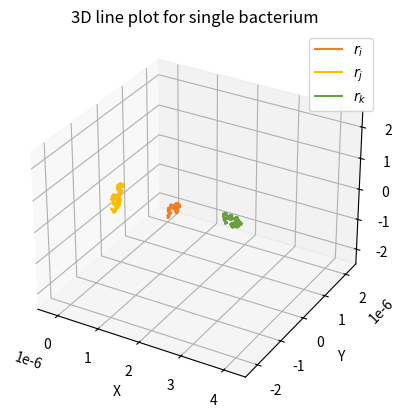
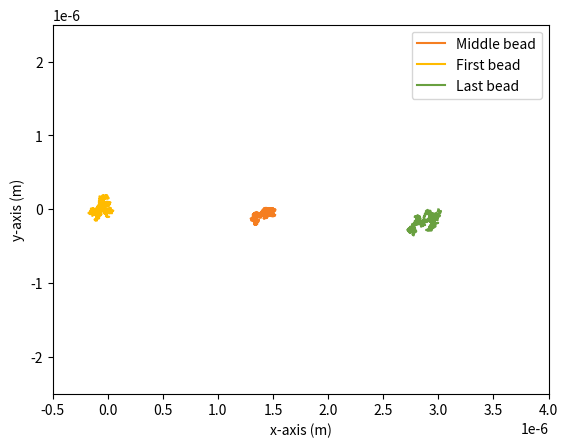
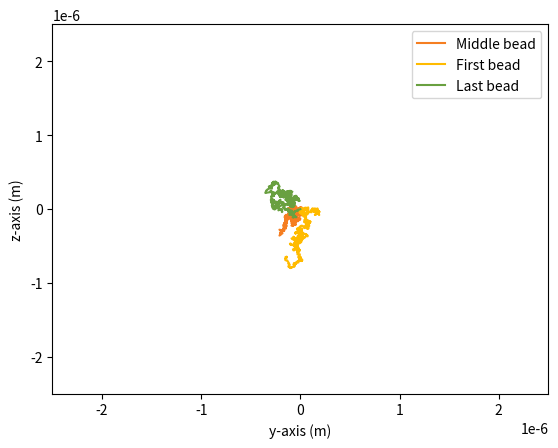
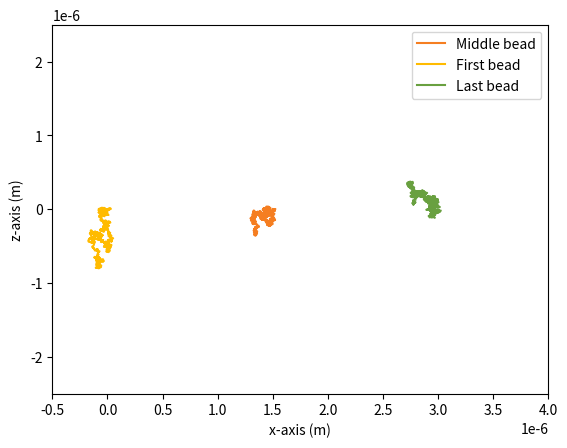

Write Python code to recreate these figures, in order.
# =============================================================================
# This the code for modeling bacteria
# We first try to model a single bacteria
# The unit of length is micrometre
# =============================================================================
import numpy as np
import matplotlib.pyplot as plt
import pandas as pd

import matplotlib.animation as animation

mu, sigma = 0, 0.5 # mean and standard deviation
numpoint = 1000
seed = 144
rng = np.random.default_rng(seed) # random number generator
s = rng.normal(mu, sigma, size = (numpoint,3)) # Use normal distribution in number generator
i_random = s
j_random = rng.normal(mu, sigma, size = (numpoint,3))
k_random = rng.normal(mu, sigma, size = (numpoint,3))

radius = 0.5e-6 # Radius of the three circle represent bacteria
length = 4e-6
l_spring = (length - 2*radius)/2 # Calculate how long is the spring
k = 1e-5 # N/m, spring constant

def step1(v,h,a):
    """
    Input value: v- velocity at t - (1/2)h
            h - the time step
            a - the acceleration
    Output value: v = v + a * h
    """
    return v + a * h

def step2(v,f,random):
    """
    Input value: v - velocity
            f - a fraction, using this to reduce the velocity
            random - a random number from normal distribution
    Output value: delta v = -f * v_x + sqrt(f*(2-f)*(k_B*T/mass)) * random
    """
    return -f * v + np.sqrt(f * (2-f) * (k_B * T/mass)) * random

def step3(x,v,delta_v,h):
    """
    Input value: x - position at time t
            v - velocity
            delta_v - the value which we calculated in step 2
            h - time step
    Output value: x at time t + (1/2)h, x = x + (v + delta_v/2) * h
    """
    return x + (v + delta_v/2) * h

def step4(v,delta_v):
    """
    Input value: v_x - velocity
            delta_v - the value which we calculated in step 2
    Output value: v_x at time t + (1/2)h, v = v + delta_v
    """
    return v + delta_v

# Define a function on the force exerted by the spring

def spring_force(ri,rj,rk):
    """
    Input value: ri - the position of the middle beam
            rj - the position of first beam
            rz - the position of the last beam
    Output value: Force - force exert on the three beams in 3*3 matrix
    """
    x1 = ri - rj # Displacement of one spring
    x2 = rk - ri
    Force = np.zeros([3,3])
    F_ij = - (np.linalg.norm(x1) - l_spring) * k * (x1/np.linalg.norm(x1))
    F_ji = (np.linalg.norm(x1) - l_spring) * k * (x1/np.linalg.norm(x1))
    F_ki = - (np.linalg.norm(x2) - l_spring) * k * (x2/np.linalg.norm(x2))
    F_ik = (np.linalg.norm(x2) - l_spring) * k * (x2/np.linalg.norm(x2))
    Force[0] = F_ij + F_ik
    Force[1] = F_ji
    Force[2] = F_ki
    return Force
    
# Define a function on handling angle stiffness, and return the bending force
def bending_force(bond_stiffness,ri,rj,rk):
    ## i is the middle bead
    rij = rj-ri
    rik = rk-ri
    rij_abs = np.linalg.norm(rij)
    rik_abs = np.linalg.norm(rik)
    rijrik = rij_abs*rik_abs
    rij2 = rij_abs*rij_abs
    rik2 = rik_abs*rik_abs
    costhetajik = np.dot(rij,rik)/rijrik
    Force = np.zeros([3,3])
    i=1
    Force[i-1] = bond_stiffness*((rik+rij)/rijrik-costhetajik*(rij/rij2+rik/rik2))
    Force[i+1] = bond_stiffness*(costhetajik*rij/rij2-rik/rijrik)
    Force[i] = bond_stiffness*(costhetajik*rik/rik2-rij/rijrik)
    return Force

def update_lines(num, walks, lines):
    for line, walk in zip(lines, walks):
        line.set_data_3d(walk[:num, :].T)
    return lines

# Define initial values and arrays to hold values
bond_stiff = 1e-17 # Bond stiffness
mass = 1e-15
viscosity = 1e-3 # viscosity of water in 20 Celseius, Pa s
drag_coefficient = 6 * np.pi * radius * viscosity # Dragg coefficient
dt = 1e-5 # Time step
f = 1 - np.exp(-drag_coefficient * dt/mass)
k_B = 1.38e-23 # Boltzmann constant
T = 293.15 # Temperature, unit: K

ri_arr = np.zeros((numpoint, 3)) # Array to hold position value
rj_arr = np.zeros((numpoint, 3))
rk_arr = np.zeros((numpoint, 3))
vi_arr = np.zeros((numpoint, 3)) # Array to hold velocity value
vj_arr = np.zeros((numpoint, 3))
vk_arr = np.zeros((numpoint, 3))

ri = np.array([1.5,0,0]) * 1e-6
rj = np.array([0,0,0]) * 1e-6
rk = np.array([3,0,0]) * 1e-6

ri_arr[0,] = ri
rj_arr[0,] = rj
rk_arr[0,] = rk

i = 0

while i < numpoint - 1:
    # Calculate the force and acceleration
    F_ex = spring_force(ri_arr[i],rj_arr[i],rk_arr[i]) + bending_force(bond_stiff,ri_arr[i],rj_arr[i],rk_arr[i])
    a = F_ex/mass

    # Particle i
    v_i = step1(vi_arr[i,:], dt, a[0,:])
    delta_vi = step2(v_i, f, i_random[i,:])
    ri_arr[i+1,:] = step3(ri_arr[i,:], v_i, delta_vi, dt)
    vi_arr[i+1,:] = step4(v_i, delta_vi)
    # Particle j
    v_j = step1(vj_arr[i,:], dt, a[1,:])
    delta_vj = step2(v_j, f, j_random[i,:])
    rj_arr[i+1,:] = step3(rj_arr[i,:], v_j, delta_vj, dt)
    vj_arr[i+1,:] = step4(v_j, delta_vj)
    # Particle k
    v_k = step1(vk_arr[i,:], dt, a[2,:])
    delta_vk = step2(v_k, f, k_random[i,:])
    rk_arr[i+1,:] = step3(rk_arr[i,:], v_k, delta_vk, dt)
    vk_arr[i+1,:] = step4(v_k, delta_vk)
    
    i += 1

print(ri_arr[1:])
print(rj_arr[1:])
print(rk_arr[1:])

# Plot the graph of the path

fig = plt.figure()
 
# syntax for 3-D projection
ax = fig.add_subplot(projection ='3d')

# plotting
ax.plot3D(ri_arr[:,0], ri_arr[:,1], ri_arr[:,2], color = "#f57e21",
          label = "$r_i$ ")
ax.plot3D(rj_arr[:,0], rj_arr[:,1], rj_arr[:,2], color = "#ffbb00",
          label = "$r_j$")
ax.plot3D(rk_arr[:,0], rk_arr[:,1], rk_arr[:,2], color = "#69a040",
          label = "$r_k$")
ax.set_xlabel("X")
ax.set_ylabel("Y")
ax.set_zlabel("Z")
ax.set_title('3D line plot for single bacterium')
ax.set_xlim3d(-0.5e-6,4.5e-6)
ax.set_ylim3d(-2.5e-6,2.5e-6)
ax.set_zlim3d(-2.5e-6,2.5e-6)
plt.legend()

plt.show()
# fig.savefig("../picture/Single bacterium plot leap-frog method",dpi=100)

# Plot the graph in x-y plane.
fig, ax = plt.subplots()
ax.set_xlabel('x-axis (m)')
ax.set_ylabel('y-axis (m)')

ax.plot(ri_arr[:,0], ri_arr[:,1], color = "#f57e21", label=f"Middle bead")
ax.plot(rj_arr[:,0], rj_arr[:,1], color = "#ffbb00", label=f"First bead")
ax.plot(rk_arr[:,0], rk_arr[:,1], color = "#69a040", label=f"Last bead")
ax.set_xlim(-0.5e-6,4e-6)
ax.set_ylim(-2.5e-6,2.5e-6)
plt.legend()

# fig.savefig("Single bacterium plot leap-frog method x-y plane",dpi=100)

# Plot the graph in y-z plane.
fig, ax = plt.subplots()
ax.set_xlabel('y-axis (m)')
ax.set_ylabel('z-axis (m)')

ax.plot(ri_arr[:,1], ri_arr[:,2], color = "#f57e21", label=f"Middle bead")
ax.plot(rj_arr[:,1], rj_arr[:,2], color = "#ffbb00", label=f"First bead")
ax.plot(rk_arr[:,1], rk_arr[:,2], color = "#69a040", label=f"Last bead")
ax.set_xlim(-2.5e-6,2.5e-6) # Here it is the limit for y-axis
ax.set_ylim(-2.5e-6,2.5e-6) # Here it is the limit for z-axis
plt.legend()

# fig.savefig("Single bacterium plot leap-frog method y-z plane",dpi=100)

# Plot the graph in x-z plane.
fig, ax = plt.subplots()
ax.set_xlabel('x-axis (m)')
ax.set_ylabel('z-axis (m)')

ax.plot(ri_arr[:,0], ri_arr[:,2], color = "#f57e21", label=f"Middle bead")
ax.plot(rj_arr[:,0], rj_arr[:,2], color = "#ffbb00", label=f"First bead")
ax.plot(rk_arr[:,0], rk_arr[:,2], color = "#69a040", label=f"Last bead")
ax.set_xlim(-0.5e-6,4e-6) # Here it is the limit for x-axis
ax.set_ylim(-2.5e-6,2.5e-6) # Here it is the limit for z-axis
plt.legend()

# fig.savefig("Single bacterium plot leap-frog method x-z plane",dpi=100)

plt.show()
##print(Fi_random[:5])
##print(Fj_random[:5])

ri_df = pd.DataFrame(ri_arr)
rj_df = pd.DataFrame(rj_arr)
rk_df = pd.DataFrame(rk_arr)

# Save the number in the array to the CSV file
# ri_df.to_csv("ri_array.csv",index=False,header=False)
# rj_df.to_csv("rj_array.csv",index=False,header=False)
# rj_df.to_csv("rk_array.csv",index=False,header=False)
